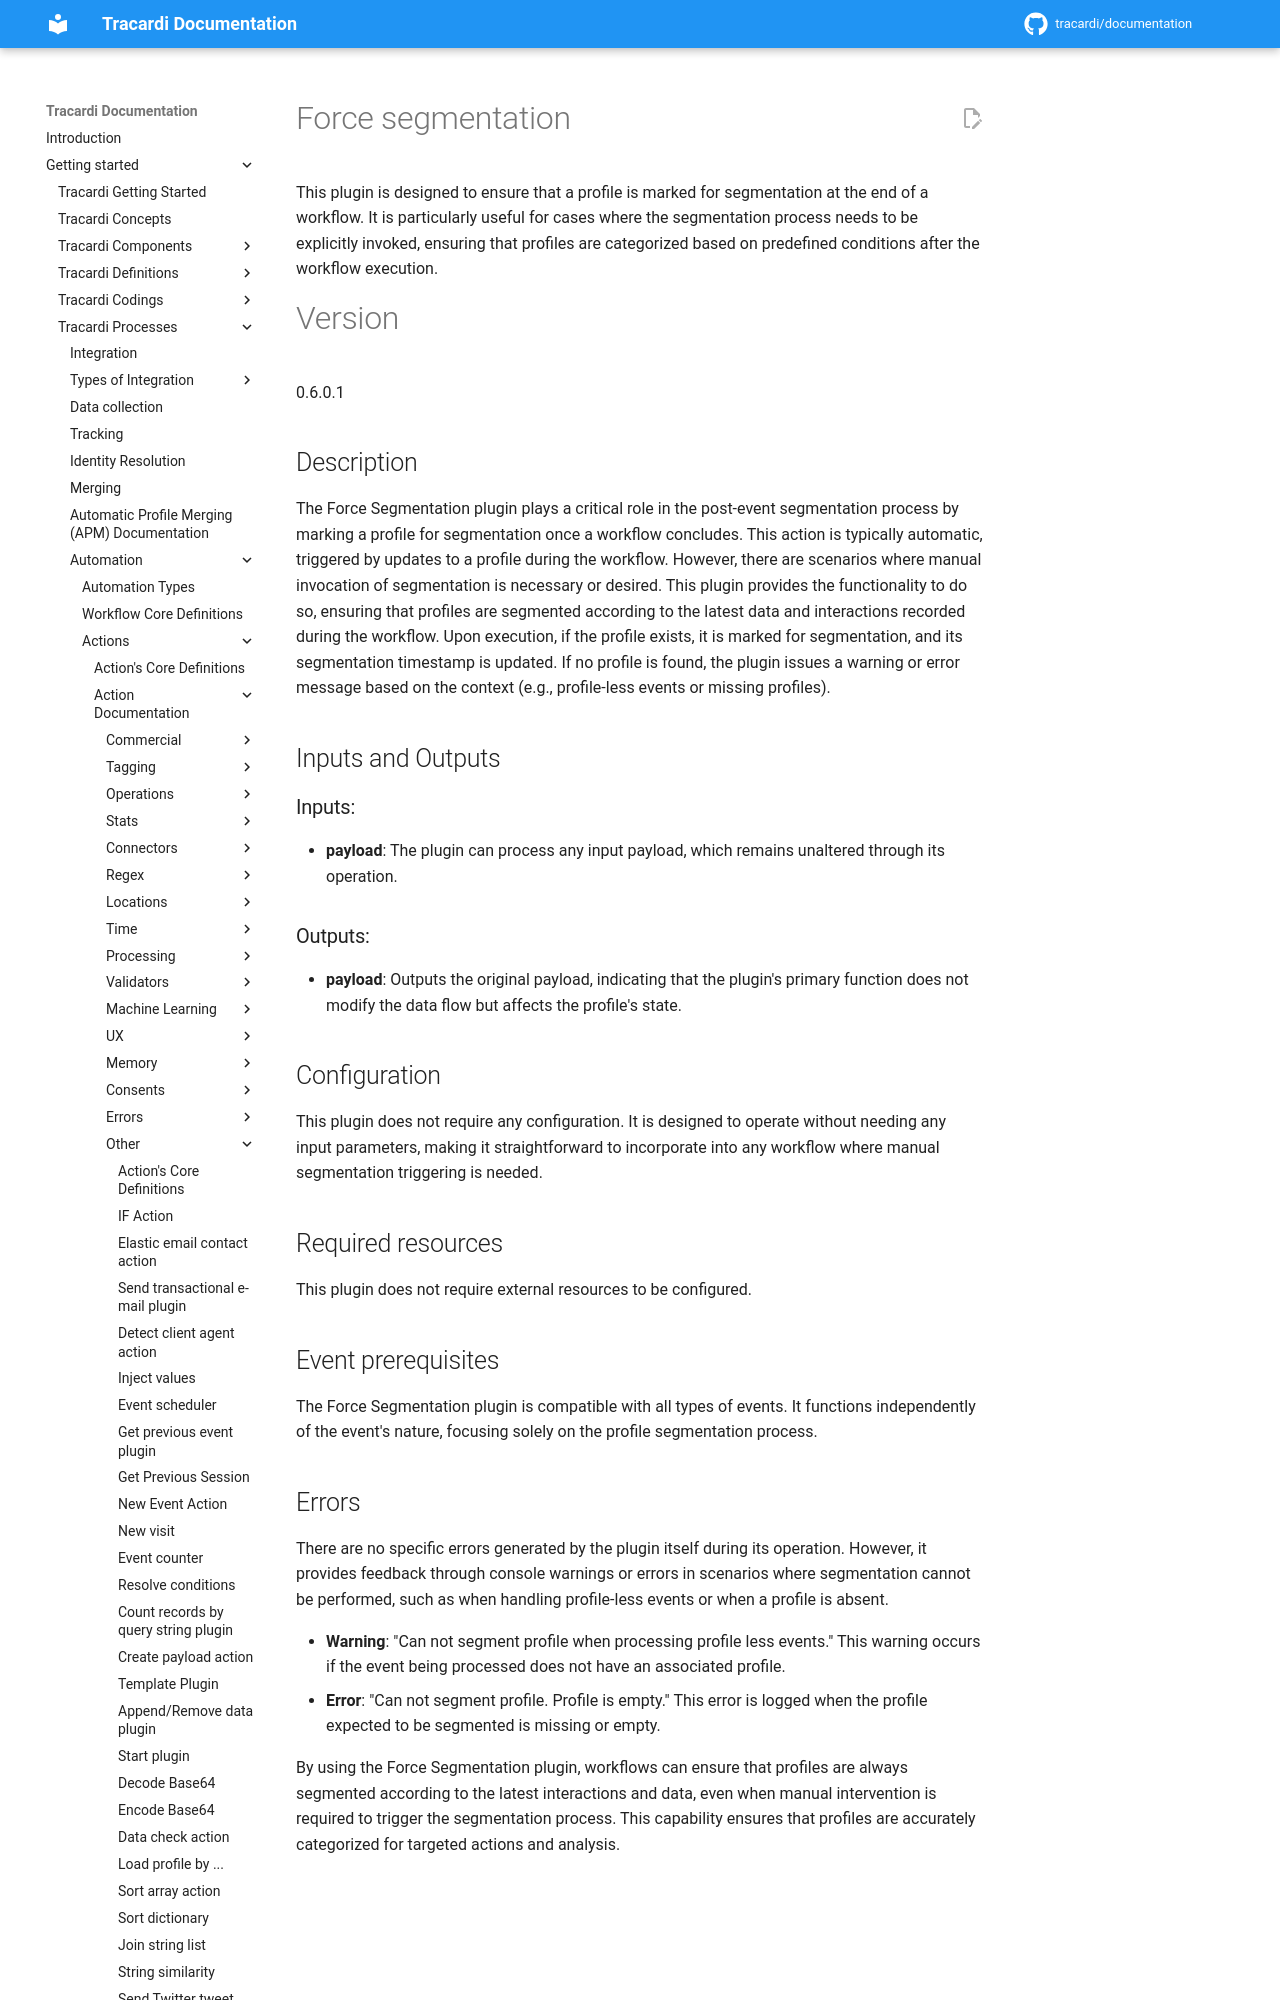

repository: Tracardi/documentation · page: 1.1.x/getting_started/processes/workflow/actions/segmentation/force_segment_action/index.html · generator: mkdocs

# Force segmentation

This plugin is designed to ensure that a profile is marked for segmentation at the end of a workflow. It is particularly
useful for cases where the segmentation process needs to be explicitly invoked, ensuring that profiles are categorized
based on predefined conditions after the workflow execution.

# Version

0.6.0.1

## Description

The Force Segmentation plugin plays a critical role in the post-event segmentation process by marking a profile for
segmentation once a workflow concludes. This action is typically automatic, triggered by updates to a profile during the
workflow. However, there are scenarios where manual invocation of segmentation is necessary or desired. This plugin
provides the functionality to do so, ensuring that profiles are segmented according to the latest data and interactions
recorded during the workflow. Upon execution, if the profile exists, it is marked for segmentation, and its segmentation
timestamp is updated. If no profile is found, the plugin issues a warning or error message based on the context (e.g.,
profile-less events or missing profiles).

## Inputs and Outputs

### Inputs:

- **payload**: The plugin can process any input payload, which remains unaltered through its operation.
